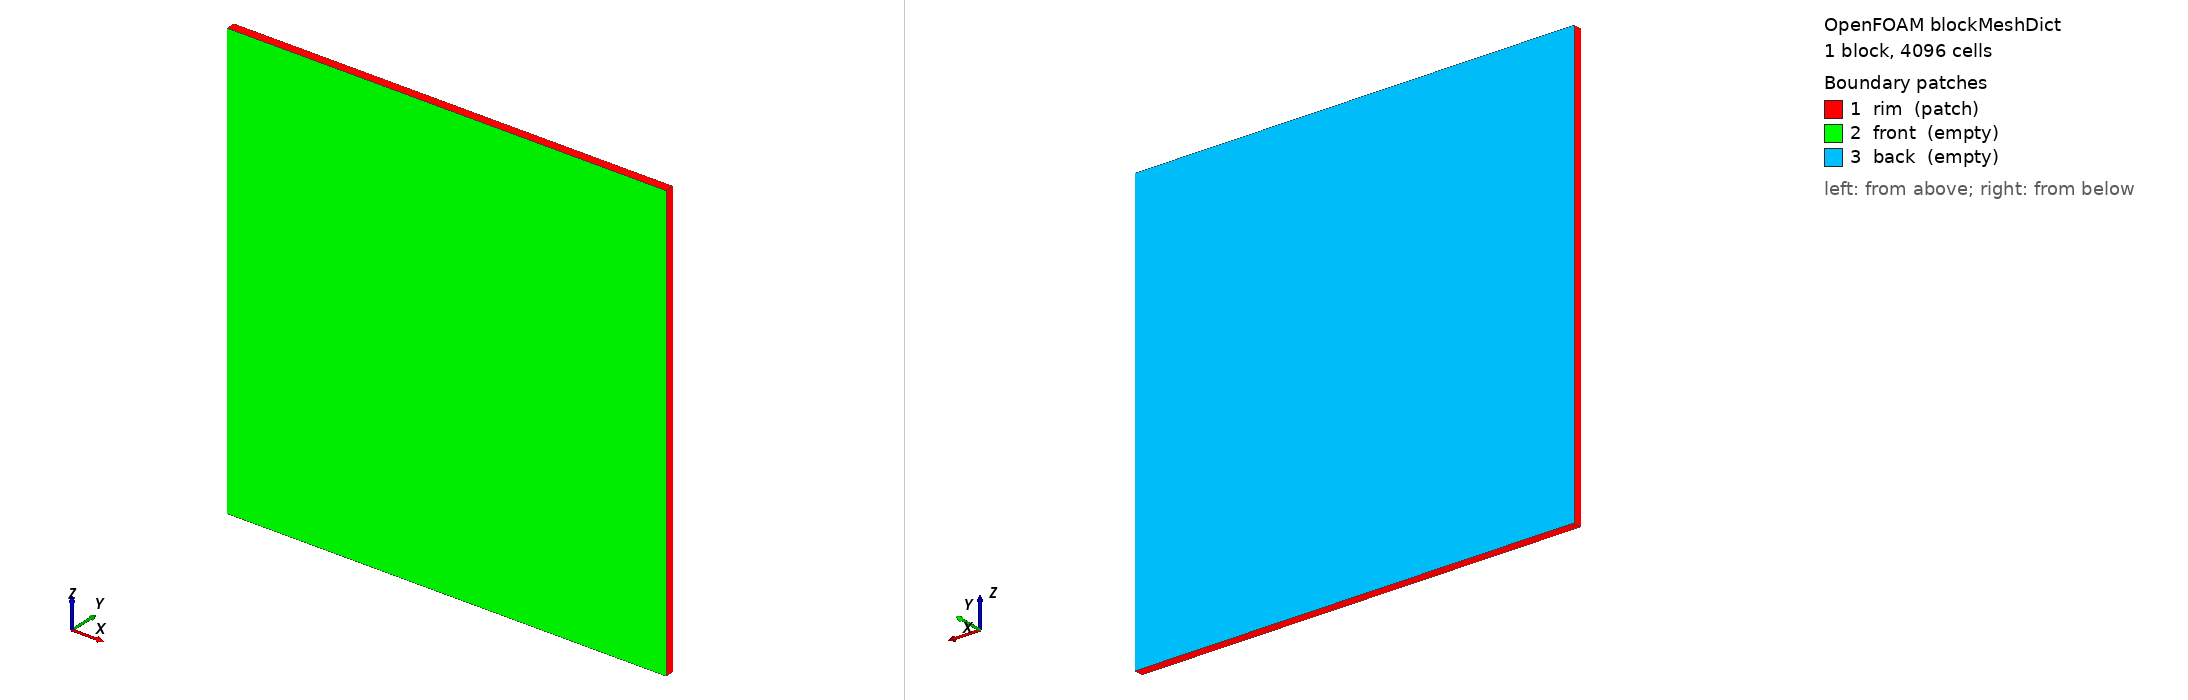

OpenFOAM case: the mesh blockMesh builds from blockMeshDict, 1 block(s), 4096 cells. Boundary patches (legend numbers): 1 rim (patch), 2 front (empty), 3 back (empty). Left view from above one corner, right view from below the opposite corner. Boundary conditions: 0 field file(s) under 0/; 0 of 3 drawn patches have an entry in a shipped field file.

=== system/blockMeshDict ===
/*--------------------------------*- C++ -*----------------------------------*\
| =========                 |                                                 |
| \\      /  F ield         | OpenFOAM: The Open Source CFD Toolbox           |
|  \\    /   O peration     | Version:  v2312                                 |
|   \\  /    A nd           | Website:  www.openfoam.com                      |
|    \\/     M anipulation  |                                                 |
\*---------------------------------------------------------------------------*/
FoamFile
{
    version     2.0;
    format      ascii;
    class       dictionary;
    object      blockMeshDict;
}
// * * * * * * * * * * * * * * * * * * * * * * * * * * * * * * * * * * * * * //

scale   1;

L   1;
nx  64;

y1  -.01;
y2  .01;
ny  1;

H   1;
nz  64;

vertices
(
    (0 $y1 0)
    ($L $y1 0)
    ($L $y2 0)
    (0 $y2 0)
    (0 $y1 $H)
    ($L $y1 $H)
    ($L $y2 $H)
    (0 $y2 $H)
);

blocks
(
    hex (0 1 2 3 4 5 6 7) ($nx $ny $nz) simpleGrading (1 1 1)
);

edges
(
);

boundary
(
    rim
    {
        type patch;
        faces
        (
            (4 5 6 7)
            (0 4 7 3)
            (1 2 6 5)
            (0 3 2 1)
        );
    }
    front
    {
        type empty;
        faces
        (
            (0 1 5 4)
        );
    }
    back
    {
        type empty;
        faces
        (
            (2 3 7 6)
        );
    }
);

mergePatchPairs
(
);

// ************************************************************************* //


=== system/controlDict ===
/*--------------------------------*- C++ -*----------------------------------*\
| =========                 |                                                 |
| \\      /  F ield         | OpenFOAM: The Open Source CFD Toolbox           |
|  \\    /   O peration     | Version:  v2012                                 |
|   \\  /    A nd           | Website:  www.openfoam.com                      |
|    \\/     M anipulation  |                                                 |
\*---------------------------------------------------------------------------*/
FoamFile
{
    version     2.0;
    format      ascii;
    class       dictionary;
    location    "system";
    object      controlDict;
}
// * * * * * * * * * * * * * * * * * * * * * * * * * * * * * * * * * * * * * //

application     leiaTestRedistance;

startFrom       startTime;

startTime       0;

stopAt          writeNow;

endTime         1.0; 

maxCo           0.5;

deltaT          1e-6;

adjustTimeStep  yes;

writeControl    runTime;

writeInterval   0.1;

purgeWrite      0;

writeFormat     ascii;

writePrecision  14;

writeCompression off;

timeFormat      general;

timePrecision   6;

runTimeModifiable true;

libs ("libleiafiniteVolume.so");


/*
functions                              
{                                     
    #include "initLevelSet"
}
*/
